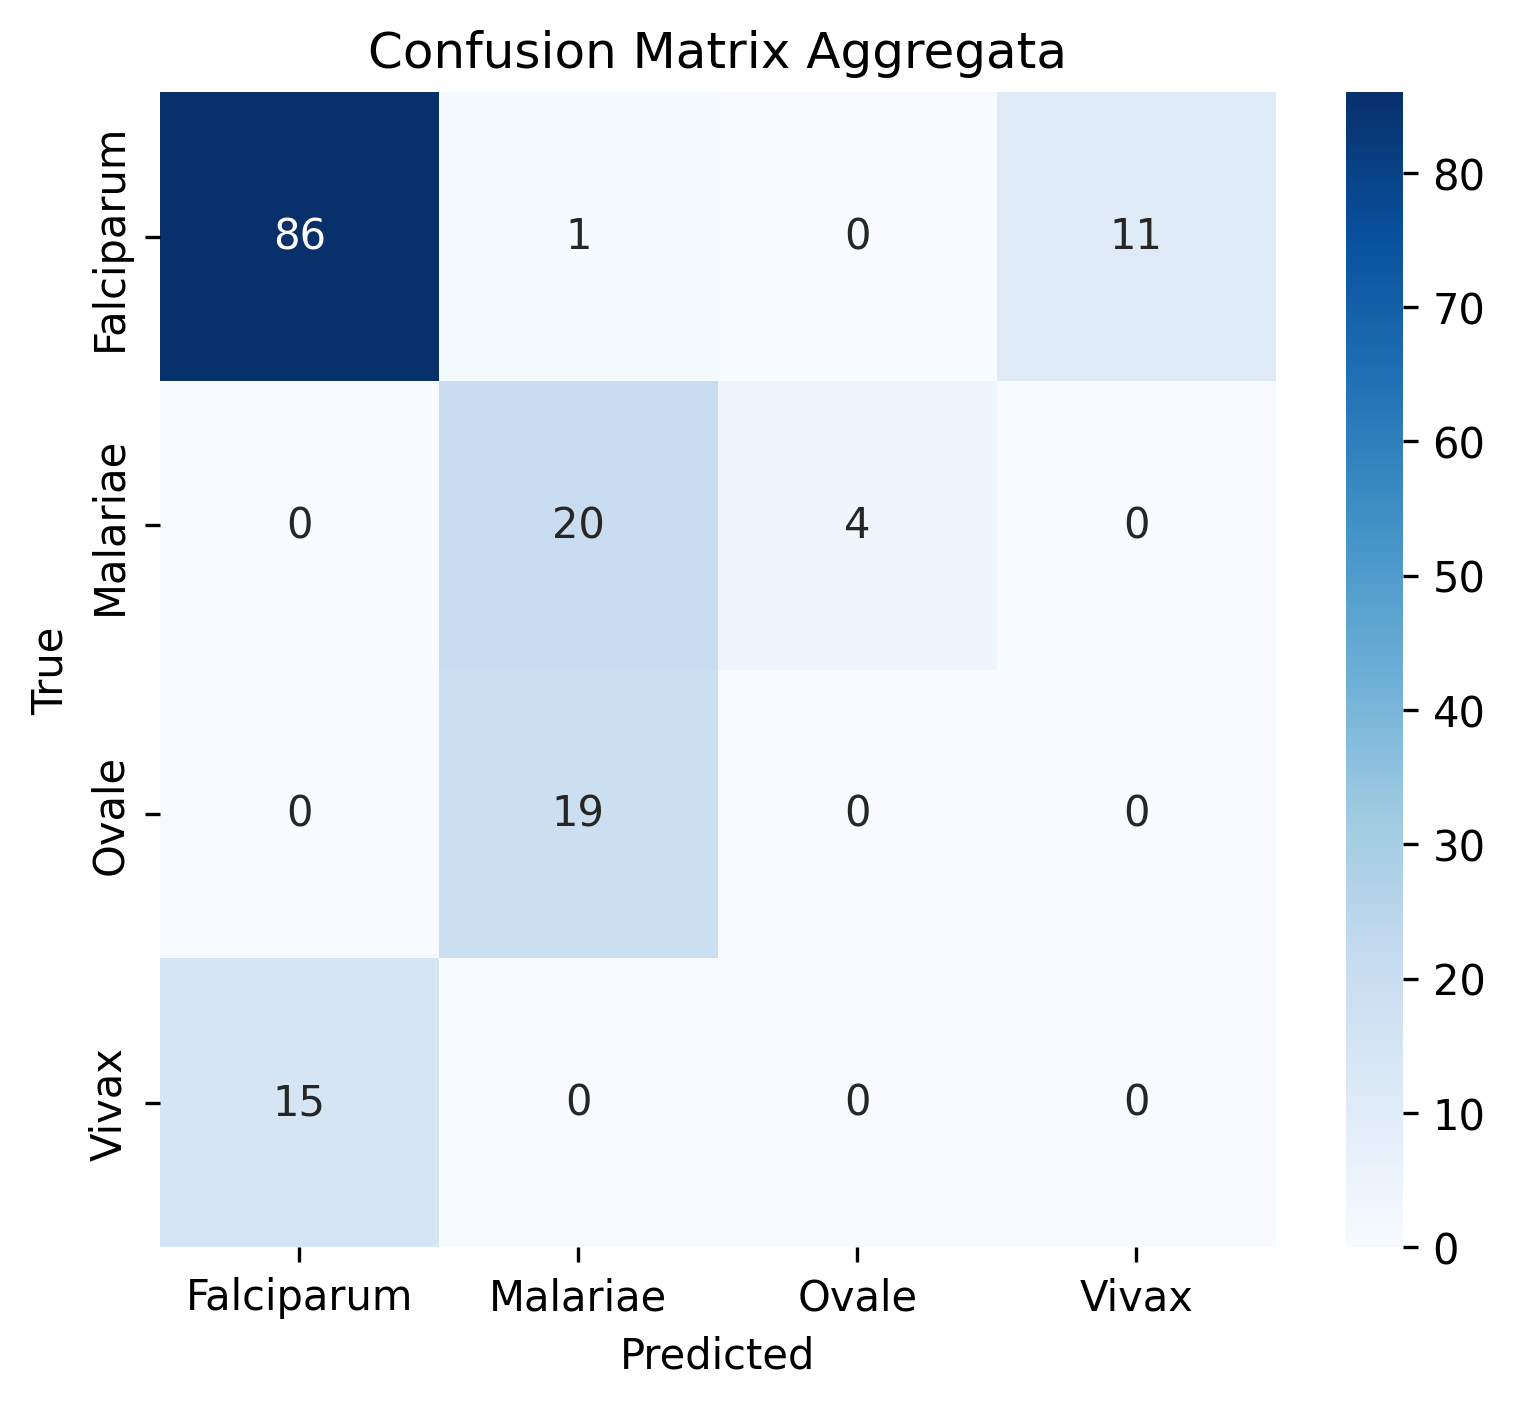

Data behind this chart, as committed beside it:
8.600000000000000000e+01, 1.000000000000000000e+00, 0.000000000000000000e+00, 1.100000000000000000e+01
0.000000000000000000e+00, 2.000000000000000000e+01, 4.000000000000000000e+00, 0.000000000000000000e+00
0.000000000000000000e+00, 1.900000000000000000e+01, 0.000000000000000000e+00, 0.000000000000000000e+00
1.500000000000000000e+01, 0.000000000000000000e+00, 0.000000000000000000e+00, 0.000000000000000000e+00
